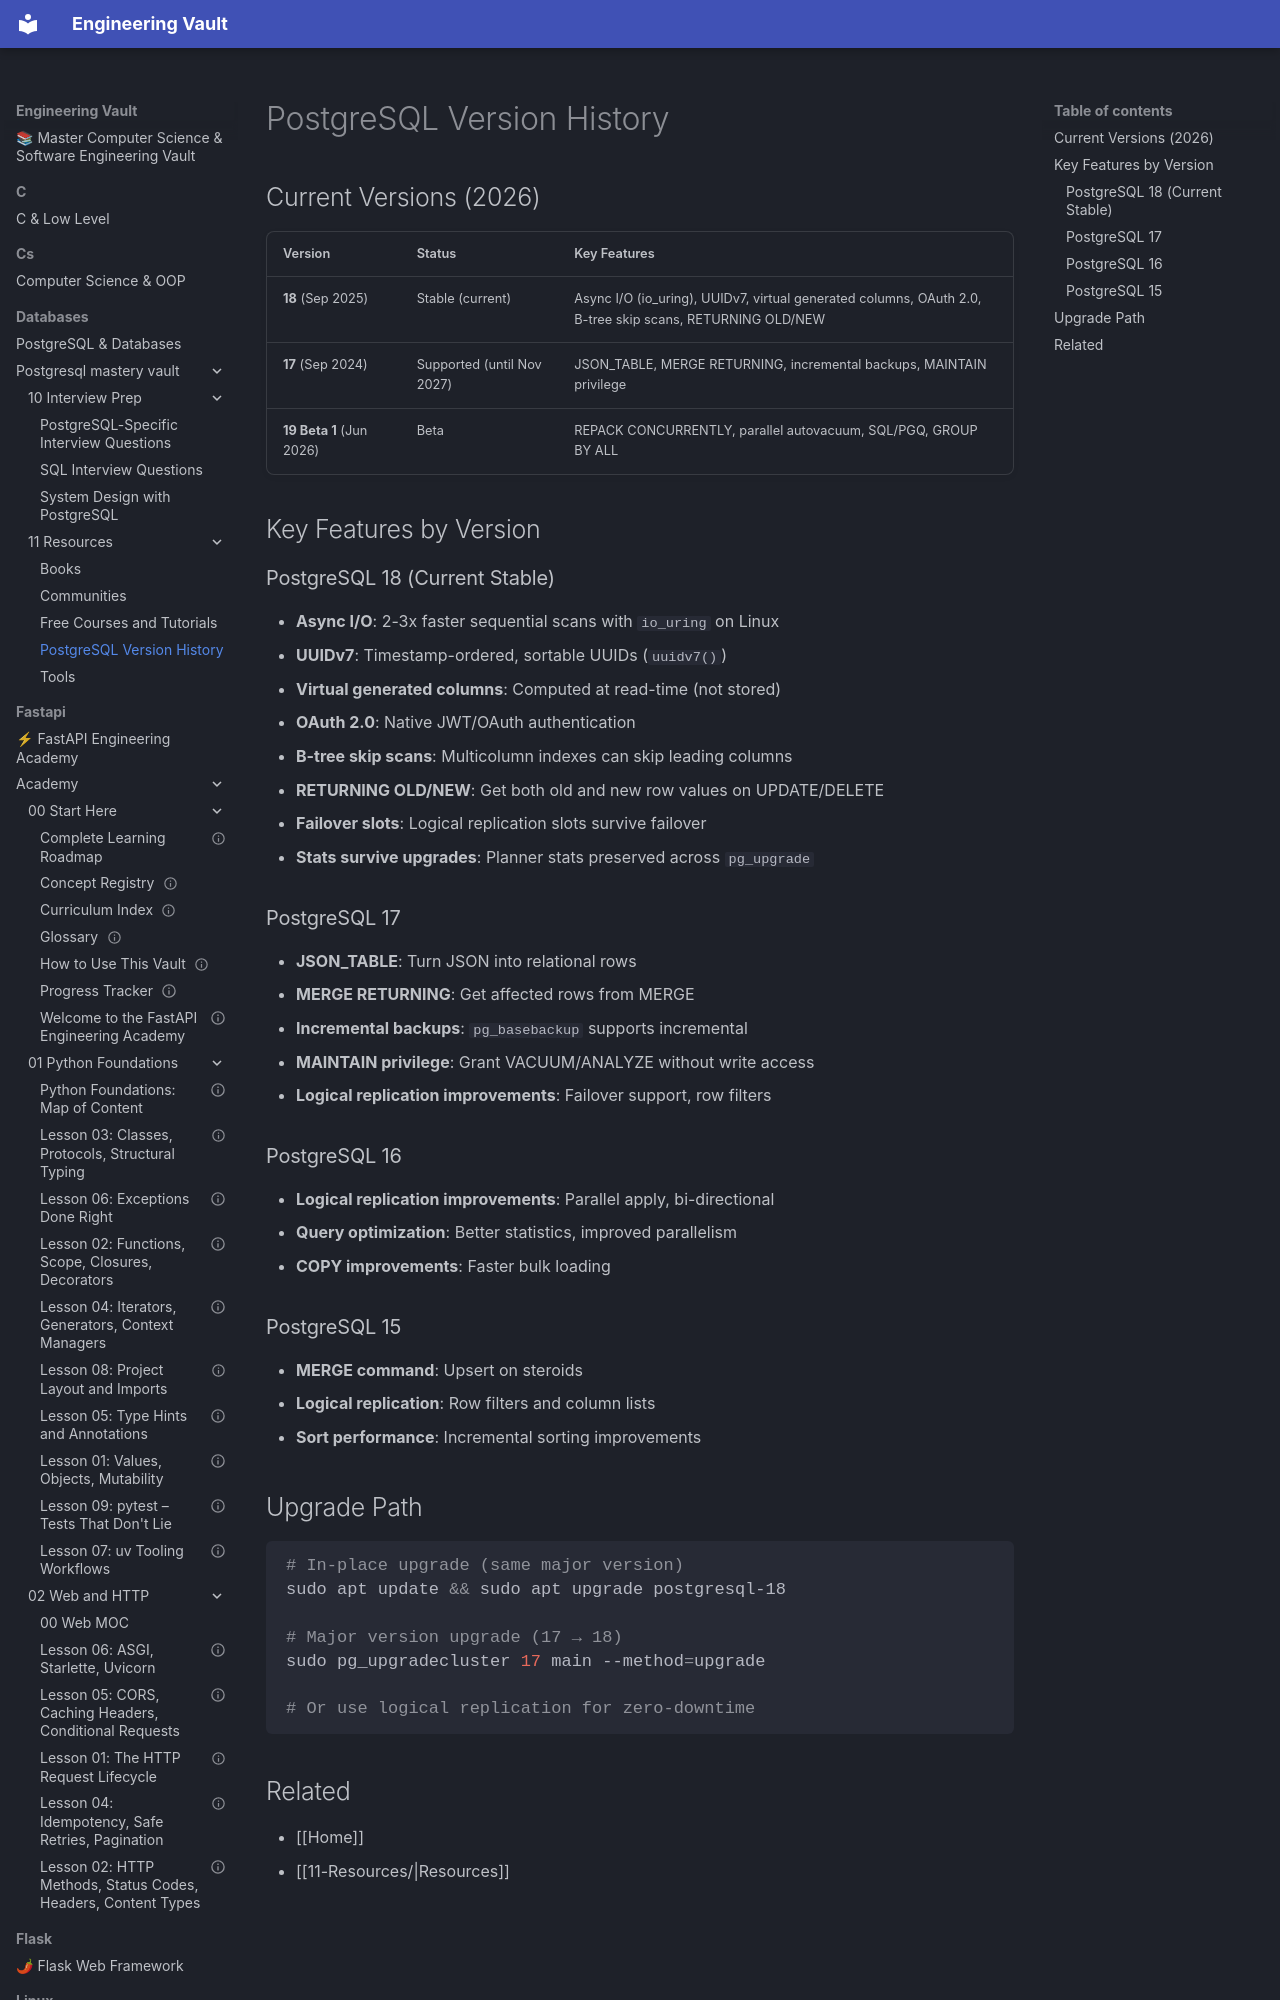

repository: Saff9/engineering-vault · page: databases/postgresql-mastery-vault/11-Resources/PostgreSQL-Versions/index.html · generator: mkdocs

---
tags: [resources, versions, reference]
---

# PostgreSQL Version History

## Current Versions (2026)

| Version | Status | Key Features |
|---------|--------|--------------|
| **18** (Sep 2025) | Stable (current) | Async I/O (io_uring), UUIDv7, virtual generated columns, OAuth 2.0, B-tree skip scans, RETURNING OLD/NEW |
| **17** (Sep 2024) | Supported (until Nov 2027) | JSON_TABLE, MERGE RETURNING, incremental backups, MAINTAIN privilege |
| **19 Beta 1** (Jun 2026) | Beta | REPACK CONCURRENTLY, parallel autovacuum, SQL/PGQ, GROUP BY ALL |

## Key Features by Version

### PostgreSQL 18 (Current Stable)
- **Async I/O**: 2-3x faster sequential scans with `io_uring` on Linux
- **UUIDv7**: Timestamp-ordered, sortable UUIDs (`uuidv7()`)
- **Virtual generated columns**: Computed at read-time (not stored)
- **OAuth 2.0**: Native JWT/OAuth authentication
- **B-tree skip scans**: Multicolumn indexes can skip leading columns
- **RETURNING OLD/NEW**: Get both old and new row values on UPDATE/DELETE
- **Failover slots**: Logical replication slots survive failover
- **Stats survive upgrades**: Planner stats preserved across `pg_upgrade`

### PostgreSQL 17
- **JSON_TABLE**: Turn JSON into relational rows
- **MERGE RETURNING**: Get affected rows from MERGE
- **Incremental backups**: `pg_basebackup` supports incremental
- **MAINTAIN privilege**: Grant VACUUM/ANALYZE without write access
- **Logical replication improvements**: Failover support, row filters

### PostgreSQL 16
- **Logical replication improvements**: Parallel apply, bi-directional
- **Query optimization**: Better statistics, improved parallelism
- **COPY improvements**: Faster bulk loading

### PostgreSQL 15
- **MERGE command**: Upsert on steroids
- **Logical replication**: Row filters and column lists
- **Sort performance**: Incremental sorting improvements
